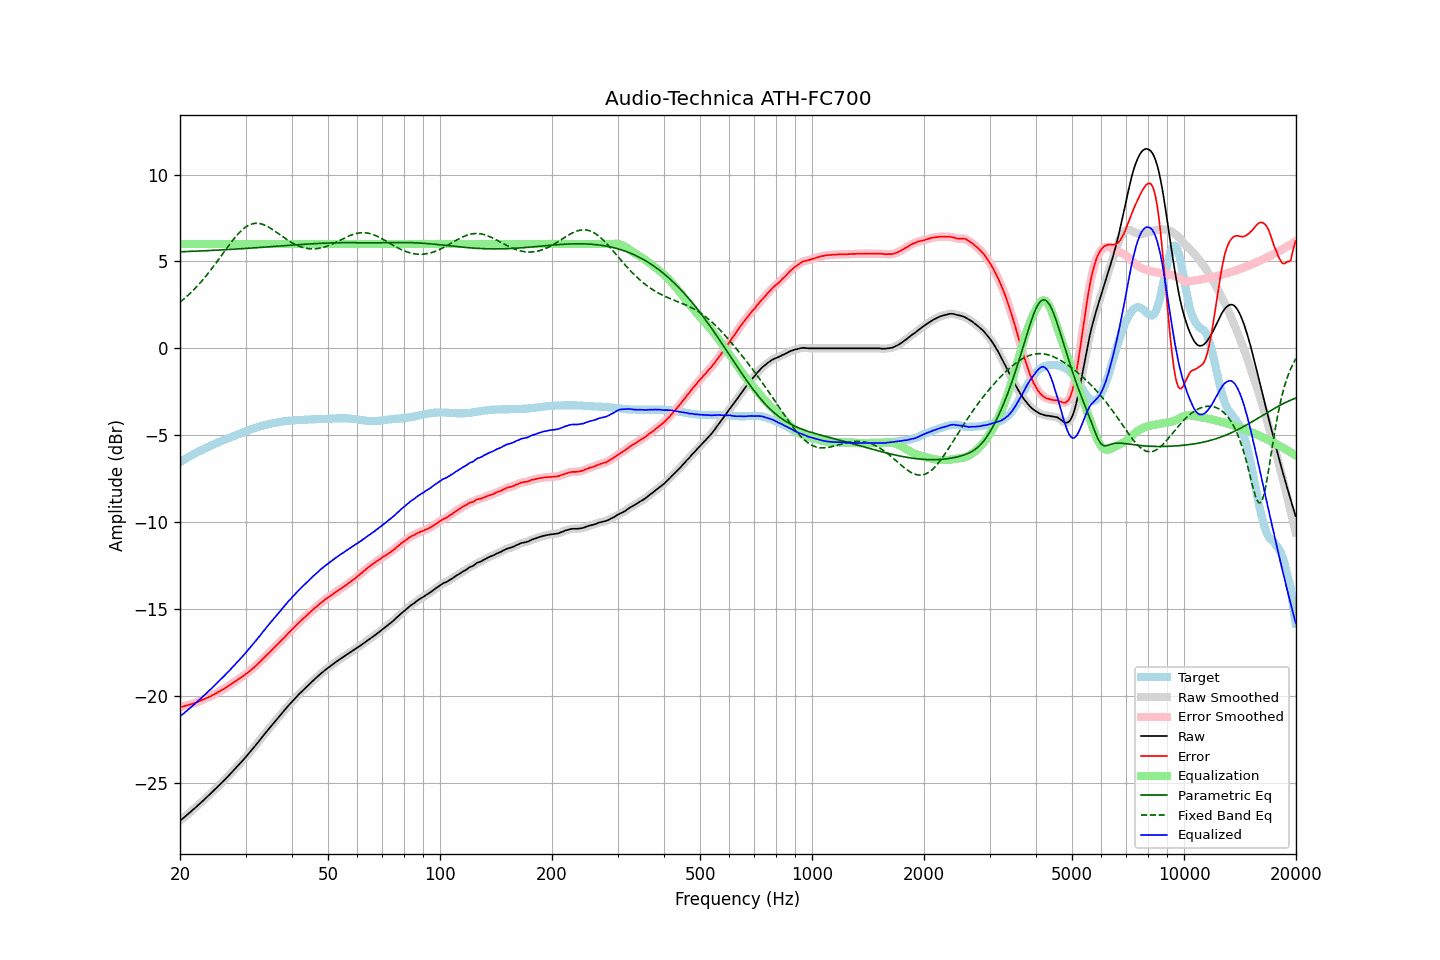

Source data for this figure (header and first rows):
frequency, raw, error, smoothed, error_smoothed, equalization, parametric_eq, fixed_band_eq, equalized_raw, equalized_smoothed, target
20.00, -27.18, -20.64, -27.18, -20.64, 6.00, 5.55, 2.65, -21.18, -21.18, -6.54
20.20, -27.10, -20.62, -27.10, -20.62, 6.00, 5.56, 2.73, -21.10, -21.10, -6.48
20.40, -27.03, -20.60, -27.03, -20.60, 6.00, 5.56, 2.81, -21.03, -21.03, -6.43
20.61, -26.95, -20.58, -26.95, -20.57, 6.00, 5.56, 2.89, -20.95, -20.95, -6.37
20.81, -26.87, -20.55, -26.87, -20.55, 6.00, 5.57, 2.97, -20.87, -20.87, -6.32
21.02, -26.79, -20.53, -26.79, -20.52, 6.00, 5.57, 3.05, -20.79, -20.79, -6.26
21.23, -26.71, -20.50, -26.71, -20.50, 6.00, 5.57, 3.14, -20.71, -20.71, -6.21
21.44, -26.63, -20.47, -26.63, -20.47, 6.00, 5.58, 3.23, -20.63, -20.63, -6.16
21.66, -26.55, -20.44, -26.55, -20.44, 6.00, 5.58, 3.32, -20.55, -20.55, -6.11
21.87, -26.47, -20.41, -26.47, -20.41, 6.00, 5.59, 3.41, -20.47, -20.47, -6.06
22.09, -26.39, -20.38, -26.39, -20.37, 6.00, 5.59, 3.51, -20.39, -20.39, -6.01
22.31, -26.30, -20.34, -26.30, -20.34, 6.00, 5.59, 3.61, -20.30, -20.30, -5.96
22.54, -26.22, -20.30, -26.22, -20.30, 6.00, 5.60, 3.71, -20.22, -20.22, -5.92
22.76, -26.14, -20.27, -26.14, -20.26, 6.00, 5.60, 3.82, -20.14, -20.14, -5.87
22.99, -26.05, -20.22, -26.05, -20.22, 6.00, 5.61, 3.92, -20.05, -20.05, -5.83
23.22, -25.97, -20.19, -25.97, -20.18, 6.00, 5.61, 4.03, -19.97, -19.97, -5.78
23.45, -25.88, -20.14, -25.88, -20.14, 6.00, 5.62, 4.14, -19.88, -19.88, -5.74
23.69, -25.79, -20.10, -25.79, -20.10, 6.00, 5.62, 4.26, -19.79, -19.79, -5.69
23.92, -25.71, -20.06, -25.71, -20.06, 6.00, 5.63, 4.37, -19.71, -19.71, -5.65
24.16, -25.62, -20.02, -25.62, -20.01, 6.00, 5.63, 4.49, -19.62, -19.62, -5.60
24.40, -25.53, -19.97, -25.53, -19.97, 6.00, 5.63, 4.61, -19.53, -19.53, -5.56
24.65, -25.44, -19.92, -25.44, -19.92, 6.00, 5.64, 4.74, -19.44, -19.44, -5.52
24.89, -25.35, -19.87, -25.35, -19.87, 6.00, 5.64, 4.86, -19.35, -19.35, -5.48
25.14, -25.26, -19.82, -25.26, -19.82, 6.00, 5.65, 4.99, -19.26, -19.26, -5.44
25.39, -25.17, -19.77, -25.17, -19.76, 6.00, 5.65, 5.12, -19.17, -19.17, -5.40
25.65, -25.07, -19.71, -25.07, -19.71, 6.00, 5.66, 5.24, -19.07, -19.07, -5.36
25.91, -24.98, -19.66, -24.98, -19.66, 6.00, 5.66, 5.37, -18.98, -18.98, -5.32
26.16, -24.89, -19.61, -24.89, -19.60, 6.00, 5.67, 5.50, -18.89, -18.89, -5.28
26.43, -24.80, -19.55, -24.80, -19.55, 6.00, 5.67, 5.63, -18.80, -18.80, -5.25
26.69, -24.70, -19.49, -24.70, -19.49, 6.00, 5.68, 5.75, -18.70, -18.70, -5.21
26.96, -24.61, -19.44, -24.61, -19.43, 6.00, 5.68, 5.88, -18.61, -18.61, -5.17
27.23, -24.51, -19.37, -24.51, -19.37, 6.00, 5.69, 6.00, -18.51, -18.51, -5.14
27.50, -24.41, -19.31, -24.41, -19.31, 6.00, 5.70, 6.13, -18.41, -18.41, -5.10
27.77, -24.31, -19.25, -24.31, -19.24, 6.00, 5.70, 6.24, -18.31, -18.31, -5.06
28.05, -24.21, -19.18, -24.21, -19.18, 6.00, 5.71, 6.36, -18.21, -18.21, -5.03
28.33, -24.11, -19.12, -24.11, -19.12, 6.00, 5.71, 6.47, -18.11, -18.11, -4.99
28.62, -24.01, -19.06, -24.01, -19.06, 6.00, 5.72, 6.57, -18.01, -18.01, -4.95
28.90, -23.91, -19.00, -23.91, -18.99, 6.00, 5.72, 6.67, -17.91, -17.91, -4.91
29.19, -23.81, -18.93, -23.81, -18.93, 6.00, 5.73, 6.76, -17.81, -17.81, -4.88
29.48, -23.71, -18.87, -23.71, -18.87, 6.00, 5.74, 6.84, -17.71, -17.71, -4.84
29.78, -23.61, -18.81, -23.61, -18.80, 6.00, 5.74, 6.92, -17.61, -17.61, -4.80
30.08, -23.50, -18.73, -23.50, -18.73, 6.00, 5.75, 6.98, -17.50, -17.50, -4.77
30.38, -23.40, -18.67, -23.40, -18.66, 6.00, 5.75, 7.05, -17.40, -17.40, -4.73
30.68, -23.29, -18.59, -23.29, -18.59, 6.00, 5.76, 7.09, -17.29, -17.29, -4.70
30.99, -23.18, -18.52, -23.18, -18.52, 6.00, 5.77, 7.13, -17.18, -17.18, -4.66
31.30, -23.07, -18.44, -23.07, -18.44, 6.00, 5.77, 7.16, -17.07, -17.07, -4.63
31.61, -22.96, -18.36, -22.96, -18.36, 6.00, 5.78, 7.18, -16.96, -16.96, -4.60
31.93, -22.85, -18.28, -22.85, -18.27, 6.00, 5.79, 7.19, -16.85, -16.85, -4.57
32.24, -22.73, -18.19, -22.73, -18.19, 6.00, 5.79, 7.20, -16.73, -16.73, -4.54
32.57, -22.61, -18.10, -22.61, -18.10, 6.00, 5.80, 7.19, -16.61, -16.61, -4.51
32.89, -22.50, -18.02, -22.49, -18.01, 6.00, 5.81, 7.17, -16.50, -16.49, -4.48
33.22, -22.38, -17.92, -22.38, -17.92, 6.00, 5.81, 7.15, -16.38, -16.38, -4.46
33.55, -22.26, -17.83, -22.26, -17.83, 6.00, 5.82, 7.12, -16.26, -16.26, -4.43
33.89, -22.15, -17.74, -22.15, -17.73, 6.00, 5.83, 7.08, -16.15, -16.15, -4.41
34.23, -22.03, -17.64, -22.03, -17.64, 6.00, 5.83, 7.03, -16.03, -16.03, -4.39
34.57, -21.92, -17.56, -21.92, -17.55, 6.00, 5.84, 6.98, -15.92, -15.92, -4.36
34.92, -21.81, -17.47, -21.81, -17.46, 6.00, 5.85, 6.93, -15.81, -15.81, -4.34
35.27, -21.69, -17.37, -21.69, -17.37, 6.00, 5.85, 6.87, -15.69, -15.69, -4.32
35.62, -21.58, -17.28, -21.58, -17.28, 6.00, 5.86, 6.81, -15.58, -15.58, -4.30
35.97, -21.47, -17.19, -21.47, -17.18, 6.00, 5.87, 6.74, -15.47, -15.47, -4.28
... 635 more rows
